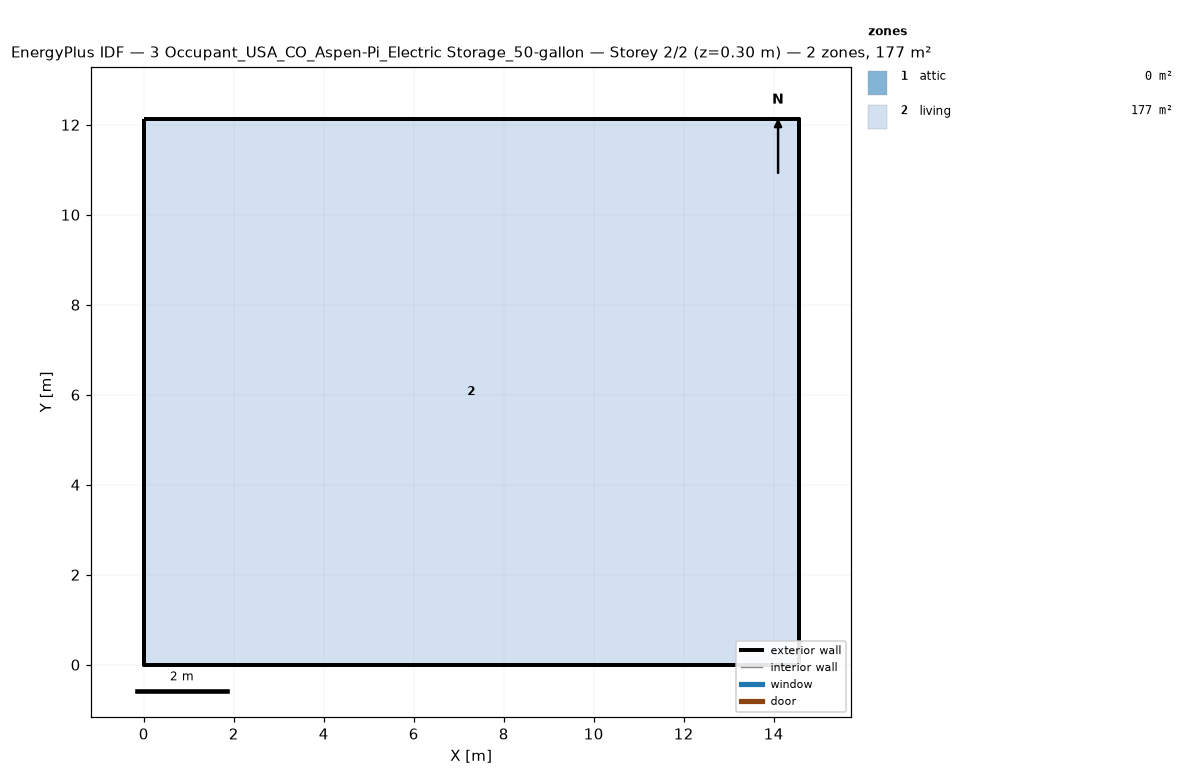
=== STOREY PLAN SPEC (per zone: floor XY polygon, exterior-wall plan segments, windows/doors) ===
zone 1: attic  (0.0 m²)
  exterior wall: (14.55, 0.00) – (14.55, 12.13) – (14.55, 6.06)  [18.2 m]
  exterior wall: (0.00, 12.13) – (0.00, 0.00) – (0.00, 6.06)  [18.2 m]
zone 2: living  (176.5 m²)
  floor: (0.00, 0.00) (0.00, 12.13) (14.55, 12.13) (14.55, 0.00)
  exterior wall: (0.00, 0.00) – (14.55, 0.00)  [14.6 m]
  exterior wall: (14.55, 0.00) – (14.55, 12.13)  [12.1 m]
  exterior wall: (14.55, 12.13) – (0.00, 12.13)  [14.6 m]
  exterior wall: (0.00, 12.13) – (0.00, 0.00)  [12.1 m]

=== DERIVED (storey summary) ===
Building: 3 Occupant_USA_CO_Aspen-Pi_Electric Storage_50-gallon
Storey: 2 of 2  (floor level z = 0.30 m)
Storey gross floor area: 176.5 m²
Zones on this storey: 2
  - attic: floor 0.0 m²; exterior wall 36.4 m (24.5 m²); WWR 0.0%
  - living: floor 176.5 m²; exterior wall 53.4 m (146.4 m²); WWR 0.0%
Zone adjacency: (none detected)